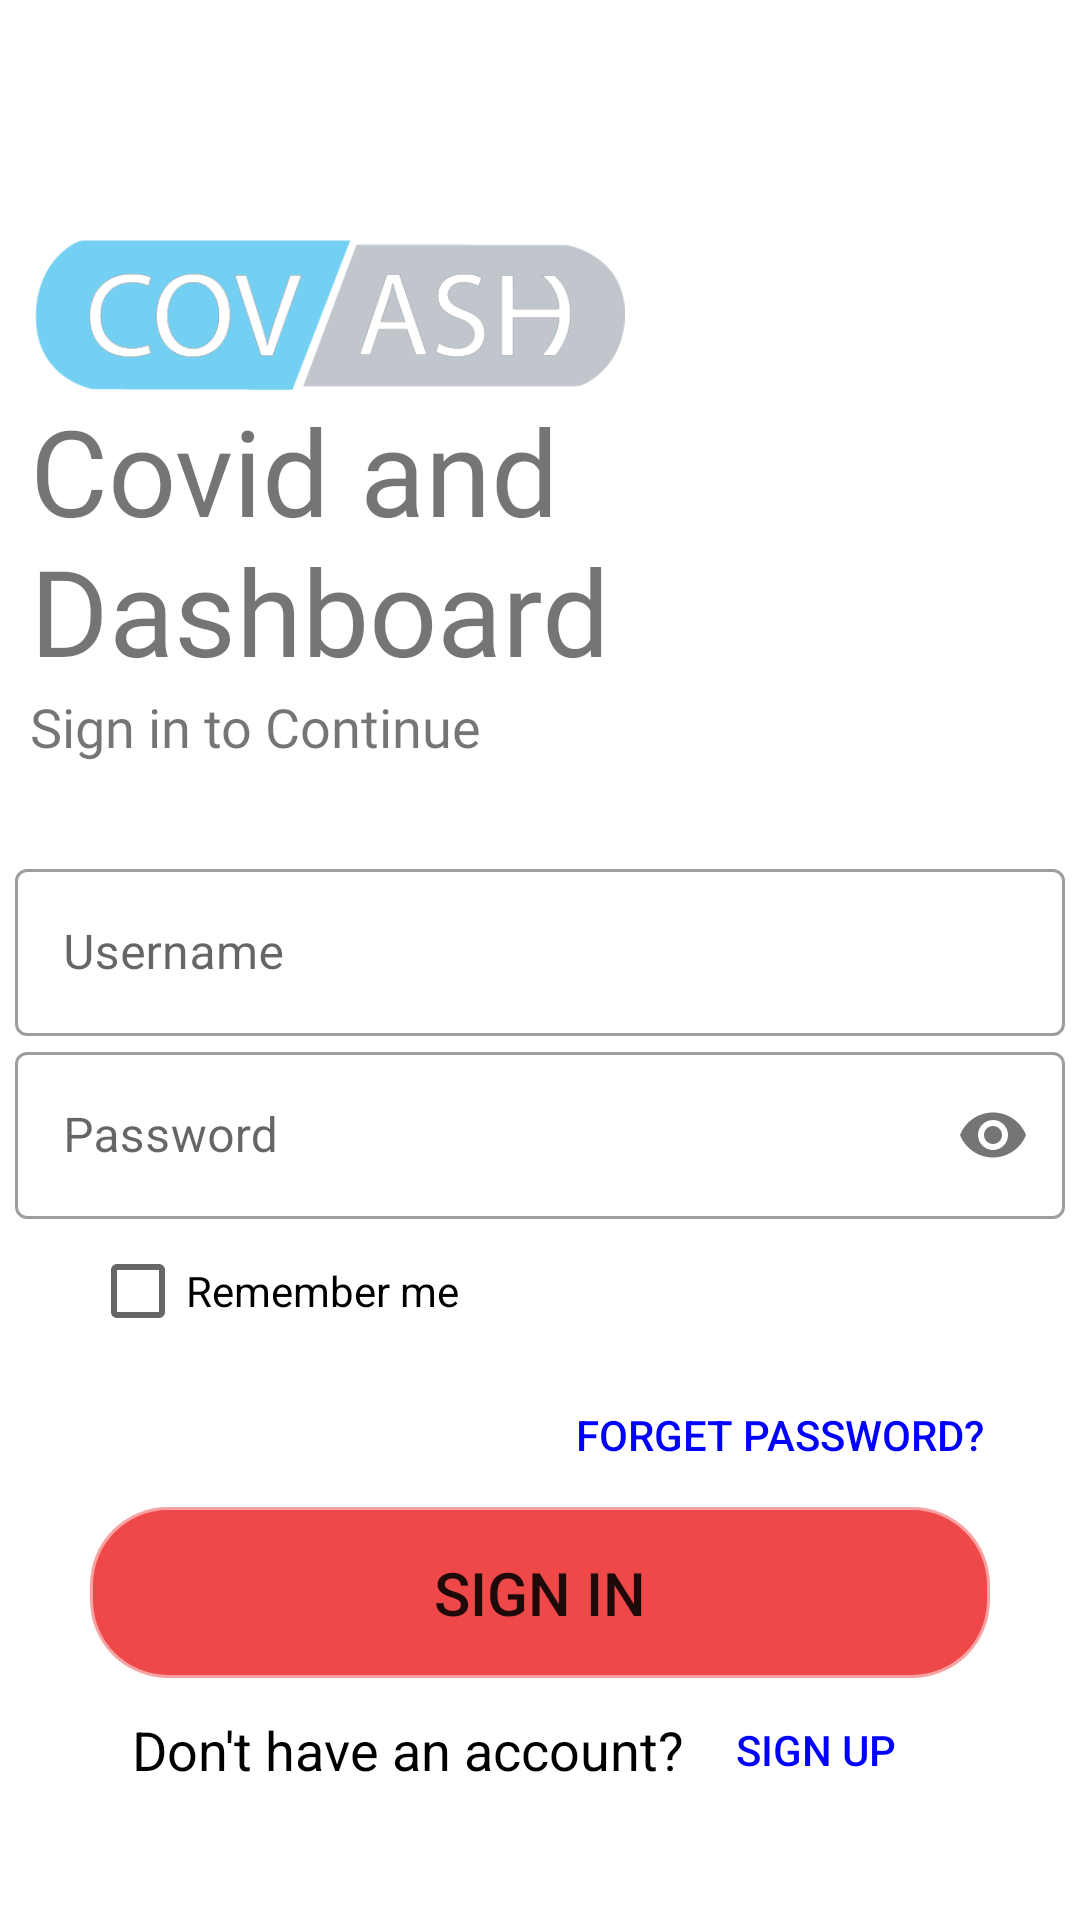

This screen was rendered from an Android layout file. Write that file and the resources it references.
<!-- AndroidManifest.xml: application theme Theme.COVASHDEMO -->
<!-- res/layout/activity_loginform.xml -->
<?xml version="1.0" encoding="utf-8"?>
<LinearLayout xmlns:android="http://schemas.android.com/apk/res/android"
    xmlns:app="http://schemas.android.com/apk/res-auto"
    xmlns:tools="http://schemas.android.com/tools"
    android:layout_width="match_parent"
    android:layout_height="match_parent"
    tools:context=".loginform"
    android:orientation="vertical"

    >



    <ImageView
        android:layout_width="200dp"
        android:layout_height="50dp"
        android:src="@drawable/logocovash"
        android:layout_marginTop="80dp"
        android:layout_marginLeft="10dp"/>
    <TextView
        android:layout_width="wrap_content"
        android:layout_height="wrap_content"
        android:text="Covid and Dashboard"
        android:textSize="40sp"
        android:fontFamily="@font/bungee"
        android:layout_marginLeft="10dp"

        />

    <TextView
        android:id="@+id/tvtestthoi"
        android:layout_width="match_parent"
        android:layout_height="wrap_content"
        android:layout_marginLeft="10dp"
        android:layout_marginBottom="30dp"
        android:fontFamily="@font/antic"
        android:text="Sign in to Continue"
        android:textSize="18dp" />
    <ProgressBar
        android:id="@+id/loginPBLoading"
        android:layout_width="wrap_content"
        android:layout_height="wrap_content"
        android:layout_gravity="center_horizontal"
        android:visibility="gone"
         />
    <LinearLayout
        android:layout_width="match_parent"
        android:layout_height="wrap_content"
        android:orientation="vertical">
        <com.google.android.material.textfield.TextInputLayout
            android:layout_width="350dp"
            android:layout_height="wrap_content"
            android:hint="Username"
            style="@style/Widget.MaterialComponents.TextInputLayout.OutlinedBox"
            android:layout_gravity="center"
            android:id="@+id/edusernamea">
            <com.google.android.material.textfield.TextInputEditText
                android:layout_width="match_parent"
                android:layout_height="wrap_content"
                android:layout_gravity="center"
                />
        </com.google.android.material.textfield.TextInputLayout>

        <com.google.android.material.textfield.TextInputLayout
            android:layout_width="350dp"
            android:layout_height="wrap_content"
            android:hint="Password"
            app:passwordToggleEnabled="true"
            style="@style/Widget.MaterialComponents.TextInputLayout.OutlinedBox"
            android:layout_gravity="center"
            android:id="@+id/edpassworda">
            <com.google.android.material.textfield.TextInputEditText
                android:layout_width="match_parent"
                android:layout_height="wrap_content"
                android:layout_gravity="center"
                android:inputType="textPassword"
                />

        </com.google.android.material.textfield.TextInputLayout>

        <CheckBox
            android:layout_width="wrap_content"
            android:layout_height="wrap_content"
            android:text="Remember me"
            android:layout_marginStart="30dp"
            android:id="@+id/remembercheckbox"/>

        <Button
            android:layout_width="200dp"
            android:layout_height="wrap_content"
            android:background="#00000000"
            android:layout_gravity="right"
            android:text="Forget Password?"
           android:elevation="0dp"
            android:textColor="#0000FF"
            android:id="@+id/btforget"

            />

        <Button
            android:layout_width="300dp"
            android:layout_height="wrap_content"
            android:layout_gravity="center"
            android:background="@drawable/btnlogin"
            android:text="Sign In"
            android:textSize="20dp"
            app:backgroundTint="#EF4848"
            android:id="@+id/btsignina"
            android:onClick="loginUser"
            />



    </LinearLayout>

    <LinearLayout
        android:layout_width="wrap_content"
        android:layout_height="wrap_content"
        android:layout_gravity="center"
        >
        <TextView
            android:layout_width="wrap_content"
            android:layout_height="wrap_content"
            android:text="Don't have an account?"
            android:textSize="18dp"
            android:textColor="@color/black"
            android:layout_gravity="center"/>
        <Button
            android:layout_width="wrap_content"
            android:layout_height="wrap_content"
            android:text="Sign up"
            android:background="#00000000"
            android:textColor="#0000FF"
            android:id="@+id/btsignupa"
            />

    </LinearLayout>
</LinearLayout>
<!-- resources referenced by this layout -->
<resources>
  <color name="black">#FF000000</color>
  <!-- drawable btnlogin (drawable) -->
  <?xml version="1.0" encoding="utf-8"?>
  <shape xmlns:android="http://schemas.android.com/apk/res/android">
      <padding android:top="15dp" android:right="15dp" android:left="15dp" android:bottom="15dp"/>
      <corners android:topLeftRadius="25dp" android:bottomLeftRadius="25dp" android:bottomRightRadius="25dp" android:topRightRadius="25dp" />
      <stroke android:width="2dp" android:color="#80FFFFFF"/>
      <gradient
          android:angle="270"
          android:centerColor="#FA3939"
          android:endColor="#FA3939"
          android:startColor="#FA3939" />
  
  </shape>
  <!-- drawable logocovash: png bitmap (drawable, 13080 bytes) -->
  <style name="Theme.COVASHDEMO" parent="Theme.MaterialComponents.DayNight.NoActionBar">
          
          <item name="colorPrimary">@color/purple_500</item>
          <item name="colorPrimaryVariant">@color/purple_700</item>
          <item name="colorOnPrimary">@color/white</item>
          
          <item name="colorSecondary">@color/teal_200</item>
          <item name="colorSecondaryVariant">@color/teal_700</item>
          <item name="colorOnSecondary">@color/black</item>
          
          <item name="android:statusBarColor" tools:targetApi="l">?attr/colorPrimaryVariant</item>
          
      </style>
  <color name="purple_500">#FF6200EE</color>
  <color name="purple_700">#FF3700B3</color>
  <color name="white">#FFFFFFFF</color>
  <color name="teal_200">#FF03DAC5</color>
  <color name="teal_700">#FF018786</color>
</resources>
